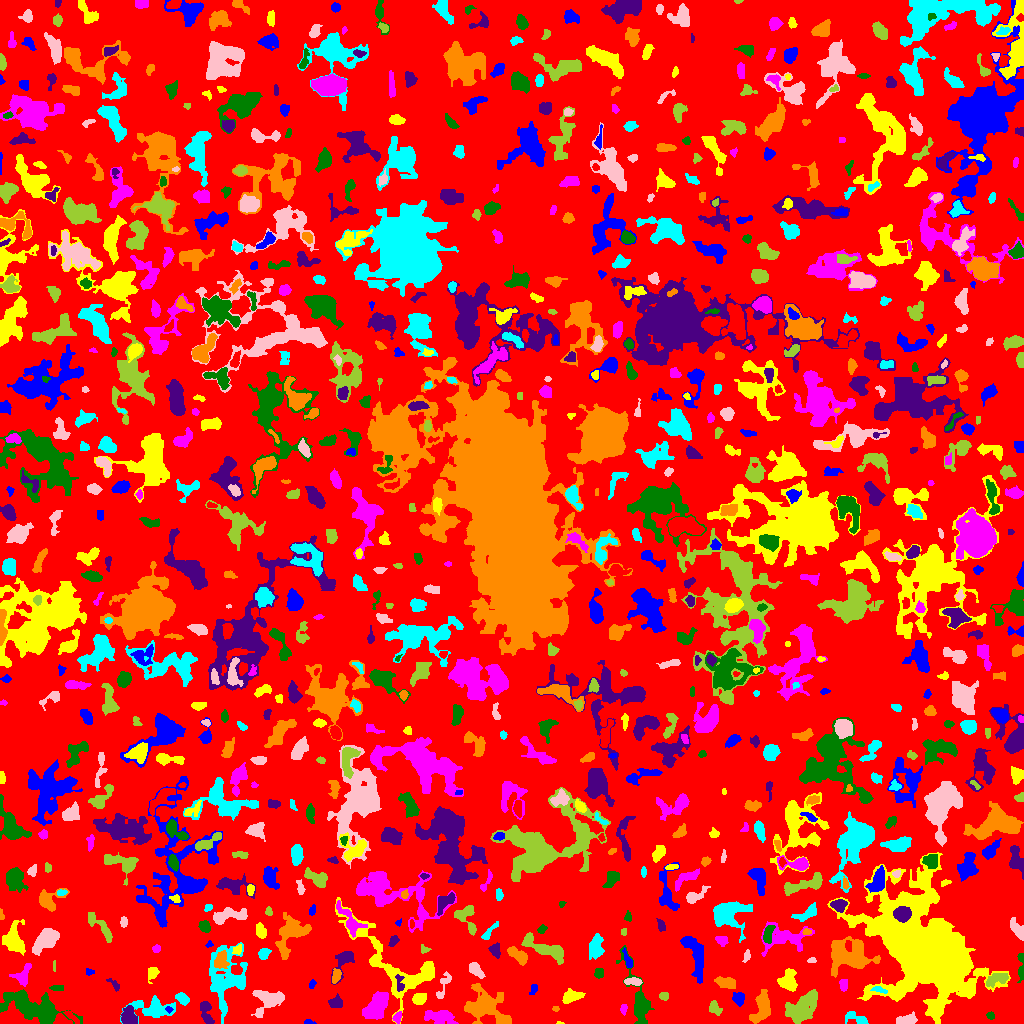

The table this chart was drawn from, first rows:
ID, X, Y, A, B, theta, total_flux, mu_max, mu_median, mu_mean, R_fwhm, R_e, R10, R90, x_start, x_end, y_start, y_end, area, greylevel
0, 500, 507.5, 301.4, 295.8, 0.01167, 1054680, 9.0, 1.0, 1.469, 44.95, 224.8, 88.34, 363.8, 0, 1023, 0, 1023, 718105, 1.469
1, 308.1, 1.094, 2.1, 1.014, 0.01463, 53.0, 3.0, 1.0, 1.128, 2.394, 1.784, 0.5642, 2.764, 304, 316, 0, 4, 47, 5.128
2, 560.3, 0.3529, 1.407, 0.4714, -0.05924, 17.0, 3.0, 1.0, 0.85, 1.262, 0.9772, 0.0, 1.693, 556, 564, 0, 2, 20, 5.85
3, 440.9, 6.762, 6.918, 3.144, -0.1184, 986.0, 9.0, 2.0, 2.833, 4.754, 5.14, 1.954, 8.649, 424, 458, 0, 13, 348, 5.833
4, 990.7, 7.86, 1.793, 1.617, -1.018, 86.0, 3.0, 1.5, 1.483, 3.038, 2.185, 0.7979, 3.432, 986, 994, 4, 12, 58, 10.48
5, 129.2, 5.949, 4.314, 3.328, -1.224, 1147, 12.0, 4.0, 4.701, 5.232, 4.478, 1.693, 7.378, 121, 137, 0, 18, 244, 8.701
6, 488.1, 13.78, 13.82, 7.57, -0.5472, 2254, 10.0, 2.0, 2.45, 4.72, 9.009, 2.932, 14.6, 464, 511, 0, 40, 920, 5.45
7, 856, 5.392, 7.055, 2.822, -0.3339, 212.0, 3.0, 1.0, 1.184, 3.038, 4.754, 1.596, 7.047, 845, 868, 0, 12, 179, 4.184
8, 905.8, 3.305, 5.551, 2.221, 0.1124, 561.0, 6.0, 3.0, 3.082, 6.129, 4.406, 1.784, 6.531, 896, 917, 0, 12, 182, 6.082
9, 715, 14.94, 3.716, 2.631, -0.742, 262.0, 5.0, 2.0, 1.899, 3.192, 3.785, 1.382, 5.89, 709, 722, 8, 23, 138, 4.899
10, 97.07, 10.55, 8.351, 3.872, 0.2811, 682.0, 8.0, 2.0, 2.436, 4.687, 4.583, 1.693, 8.176, 87, 119, 0, 23, 280, 5.436
11, 168.8, 13.97, 1.767, 1.448, -0.3347, 77.0, 4.0, 2.0, 1.833, 2.646, 1.954, 0.5642, 3.241, 165, 173, 10, 17, 42, 7.833
12, 935.9, 14.42, 2.263, 1.525, -1.015, 81.0, 3.0, 1.0, 1.246, 2.585, 2.257, 0.7979, 3.742, 932, 940, 10, 19, 65, 8.246
13, 397.4, 5.874, 2.893, 1.935, 1.265, 239.0, 6.0, 3.0, 2.812, 3.909, 2.877, 1.128, 4.514, 392, 401, 0, 12, 85, 6.812
14, 31.12, 12.4, 2.73, 1.77, 0.4392, 172.0, 5.0, 2.0, 2.177, 2.932, 2.646, 0.9772, 4.37, 26, 38, 8, 16, 79, 8.177
15, 206, 11.74, 6.662, 2.559, -1.281, 538.0, 6.0, 2.0, 2.502, 5.585, 4.406, 1.693, 6.956, 200, 214, 0, 22, 215, 5.502
16, 555.8, 14.87, 1.963, 1.178, -0.08215, 45.0, 2.0, 1.0, 1.216, 3.241, 1.871, 0.7979, 2.985, 552, 559, 12, 17, 37, 5.216
17, 152.5, 14.87, 11.48, 4.916, -0.01252, 1678, 7.0, 3.0, 3.227, 7.858, 7.421, 2.821, 11.67, 120, 175, 0, 28, 520, 5.227
18, 266.9, 23.17, 7.161, 5.766, 0.4322, 1151, 7.0, 2.0, 2.497, 5.971, 6.257, 2.394, 10.26, 251, 284, 6, 33, 461, 5.497
19, 802.5, 16.52, 10.16, 5.33, 0.7684, 1549, 6.0, 2.0, 2.248, 9.132, 8.234, 3.141, 12.7, 785, 817, 0, 34, 689, 5.248
20, 978.3, 6.52, 10.89, 4.194, 0.2661, 1877, 10.0, 3.0, 3.838, 6.817, 6.555, 2.459, 10.69, 956, 998, 0, 23, 489, 6.838
21, 738.6, 25.38, 3.061, 2.443, -0.8782, 333.0, 5.0, 2.0, 2.329, 4.754, 3.432, 1.382, 5.232, 732, 744, 17, 31, 143, 6.329
22, 418.9, 25.26, 3.201, 2.09, 0.2426, 241.0, 4.0, 1.0, 1.596, 4.687, 3.29, 1.382, 5.14, 412, 426, 19, 30, 151, 5.596
23, 623.8, 14.35, 2.383, 1.329, 1.487, 66.0, 3.0, 1.0, 1.0, 2.326, 2.111, 0.7979, 3.523, 620, 627, 8, 19, 66, 5.0
24, 30.7, 17.47, 18.34, 6.308, -0.3024, 3734, 9.0, 3.0, 3.5, 8.667, 10.36, 3.785, 16.52, 0, 82, 0, 34, 1067, 5.5
25, 335.5, 20.82, 3.224, 3.009, -0.03333, 328.0, 4.0, 2.0, 2.262, 5.698, 3.7, 1.596, 5.863, 328, 342, 16, 30, 145, 5.262
26, 761.2, 14.84, 8.493, 3.762, 1.268, 1054, 6.0, 2.0, 2.534, 7.919, 6.283, 2.394, 9.821, 749, 770, 0, 34, 416, 5.534
27, 181.6, 25.28, 3.203, 2.08, -0.7784, 217.0, 4.0, 1.0, 1.619, 4.514, 3.141, 1.262, 5.232, 175, 189, 18, 31, 134, 5.619
28, 443.5, 38.4, 8.434, 2.425, 1.201, 410.0, 4.0, 2.0, 2.44, 7.181, 4.514, 1.784, 6.747, 436, 451, 25, 52, 168, 4.44
29, 663.5, 27.5, 2.291, 1.5, -0.0, 80.0, 2.0, 1.0, 1.067, 3.909, 2.459, 0.9772, 3.523, 659, 668, 23, 31, 75, 5.067
30, 363.6, 38.48, 6.529, 3.957, 0.3167, 1184, 6.0, 3.0, 3.253, 9.08, 6.482, 2.585, 9.624, 352, 379, 28, 47, 364, 7.253
31, 534.5, 35.5, 2.291, 1.118, -0.0, 32.0, 1.0, 0.0, 0.4444, 3.192, 2.185, 0.9772, 2.985, 529, 537, 29, 39, 72, 4.444
32, 571.8, 27.08, 5.53, 2.883, 0.2494, 735.0, 6.0, 3.0, 3.403, 7.001, 4.918, 1.954, 7.442, 562, 585, 20, 35, 216, 5.403
33, 375.9, 17.07, 7.83, 4.104, 0.9034, 1549, 10.0, 3.0, 3.014, 5.698, 6.84, 2.459, 10.76, 362, 388, 4, 32, 514, 7.014
34, 57.55, 35.5, 3.524, 1.397, 0.0, 94.0, 2.0, 1.0, 1.205, 4.72, 2.706, 1.128, 4.37, 49, 63, 33, 38, 78, 5.205
35, 114.5, 38.96, 4.003, 1.668, -0.761, 96.0, 3.0, 1.0, 1.157, 2.821, 2.585, 0.9772, 4.26, 106, 119, 32, 45, 83, 5.157
36, 725.5, 40.99, 5.393, 2.438, -0.2194, 585.0, 7.0, 3.0, 2.812, 4.549, 4.514, 1.693, 7.001, 714, 735, 35, 47, 208, 5.812
37, 879.1, 33.76, 3.962, 1.389, -0.2628, 130.0, 3.0, 1.0, 1.585, 3.523, 2.821, 1.128, 4.478, 870, 887, 30, 37, 82, 7.585
38, 632.5, 42.04, 4.517, 1.828, -0.06823, 316.0, 5.0, 2.5, 2.59, 4.406, 3.568, 1.493, 5.47, 624, 642, 38, 46, 122, 6.59
39, 998.3, 45.12, 5.905, 2.66, 0.3022, 345.0, 5.0, 1.0, 1.533, 3.241, 4.334, 1.493, 7.136, 986, 1008, 36, 50, 225, 6.533
40, 753.7, 42.49, 3.925, 2.279, 1.247, 317.0, 4.0, 2.0, 2.264, 5.352, 3.613, 1.493, 5.754, 749, 759, 33, 50, 140, 5.264
41, 311.9, 39.49, 2.244, 1.495, 1.213, 86.0, 4.0, 1.0, 1.564, 2.932, 2.326, 0.7979, 3.7, 309, 316, 35, 44, 55, 5.564
42, 152.3, 50.66, 2.927, 2.358, 1.219, 245.0, 5.0, 2.0, 1.885, 3.868, 3.241, 1.128, 5.015, 148, 159, 40, 56, 130, 5.885
43, 843.4, 39.34, 2.795, 1.72, -1.555, 140.0, 4.0, 1.0, 1.458, 3.568, 2.646, 0.9772, 4.406, 839, 847, 32, 44, 96, 5.458
44, 598.4, 50.56, 2.504, 1.892, 1.435, 163.0, 4.0, 2.0, 1.791, 4.146, 2.706, 1.128, 4.297, 594, 603, 45, 55, 91, 5.791
45, 399.7, 40.13, 4.887, 2.065, -1.495, 149.0, 3.0, 1.0, 1.342, 3.742, 3.385, 1.382, 5.323, 395, 404, 32, 49, 111, 8.342
46, 335.9, 47.86, 3.881, 1.982, 1.343, 209.0, 4.0, 2.0, 1.817, 4.918, 3.523, 1.262, 5.232, 332, 341, 40, 55, 115, 6.817
47, 226.7, 44.12, 15.77, 9.864, 1.444, 2564, 6.0, 2.0, 2.169, 11.18, 10.16, 3.785, 16.8, 209, 247, 0, 81, 1182, 5.169
48, 475.4, 54, 4.287, 2.336, -0.9038, 386.0, 5.0, 2.0, 2.271, 4.406, 3.742, 1.493, 6.05, 469, 485, 45, 61, 170, 6.271
49, 54.67, 58.47, 2.93, 0.4714, -1.569, 30.0, 2.0, 1.0, 0.8824, 2.585, 1.493, 0.5642, 2.326, 53, 55, 52, 63, 34, 4.882
50, 191.2, 45.25, 3.77, 1.581, 0.8477, 89.0, 2.0, 1.0, 1.06, 4.549, 2.646, 1.128, 4.222, 186, 197, 40, 53, 84, 5.06
51, 89.6, 51.5, 1.541, 1.147, 0.0, 30.0, 2.0, 0.0, 0.566, 2.646, 1.493, 0.5642, 2.394, 86, 94, 48, 55, 53, 4.566
52, 787.6, 42.72, 5.365, 4.391, 1.485, 802.0, 7.0, 2.0, 2.621, 4.983, 5.412, 2.034, 8.463, 777, 797, 32, 55, 306, 5.621
53, 22.61, 46.94, 5.06, 3.567, 1.098, 563.0, 8.0, 2.0, 2.502, 4.068, 4.146, 1.493, 7.225, 9, 31, 37, 60, 225, 6.502
54, 1021, 58.82, 7.844, 1.361, -1.553, 201.0, 4.0, 1.0, 1.446, 4.618, 3.338, 1.262, 5.14, 1017, 1023, 41, 70, 139, 5.446
55, 495.1, 73.83, 3.29, 2.518, -1.398, 320.0, 5.0, 2.0, 2.443, 4.184, 3.523, 1.382, 5.557, 488, 500, 65, 81, 131, 5.443
56, 518, 68.28, 6.23, 2.536, -0.6214, 598.0, 7.0, 3.0, 2.611, 4.146, 4.754, 1.784, 7.291, 507, 527, 58, 77, 229, 5.611
57, 596, 77.24, 6.487, 3.173, 1.43, 998.0, 9.0, 3.0, 3.406, 4.72, 5.412, 2.034, 8.667, 589, 604, 64, 90, 293, 5.406
58, 811.7, 62.64, 2.246, 1.103, 0.1177, 50.0, 2.0, 1.0, 1.064, 3.29, 1.954, 0.7979, 2.985, 807, 816, 61, 66, 47, 5.064
59, 545.3, 74.94, 13.07, 3.499, -0.405, 1169, 5.0, 2.0, 2.333, 7.736, 6.956, 2.706, 10.98, 521, 563, 59, 91, 501, 5.333
... 861 more rows
